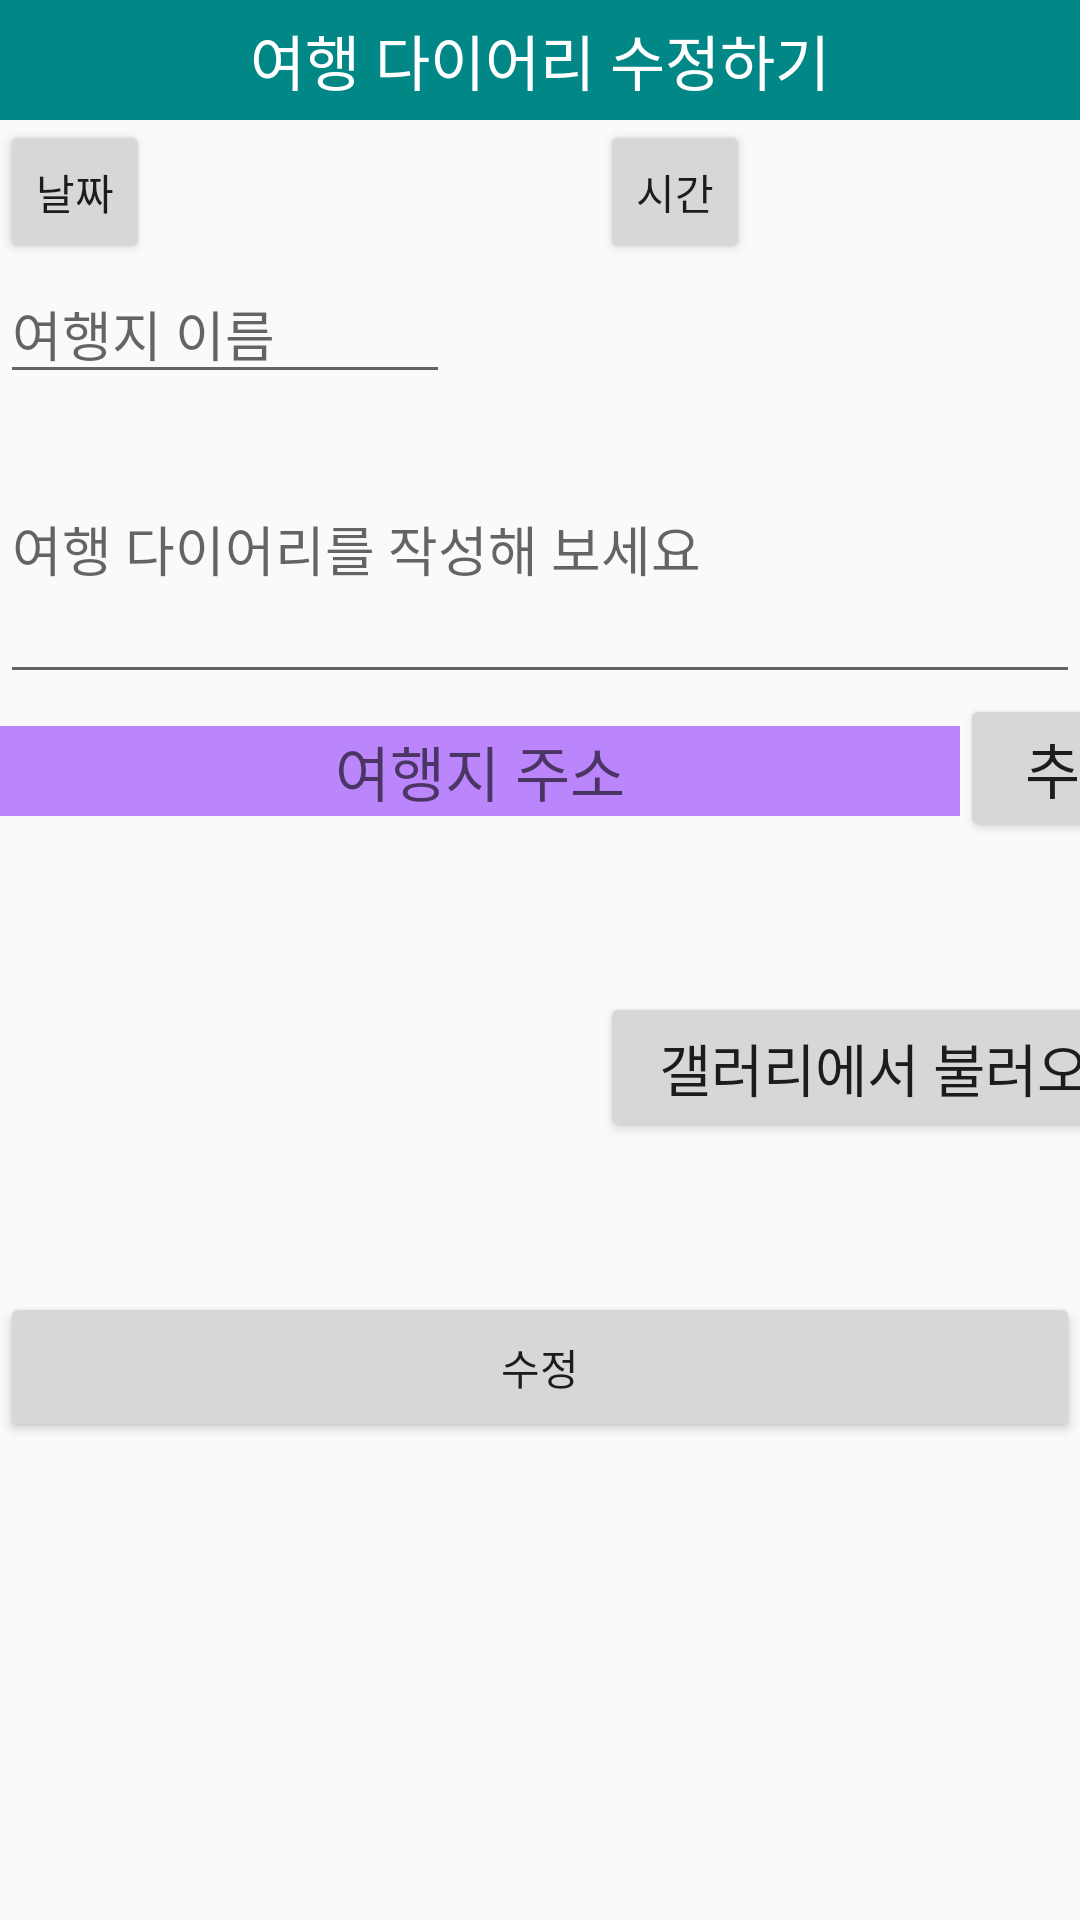

The Android layout XML behind this screen, and the referenced resources:
<!-- AndroidManifest.xml: application theme Theme.TeamNova -->
<!-- res/layout/activity_edit_travel_diary.xml -->
<?xml version="1.0" encoding="utf-8"?>
<LinearLayout xmlns:android="http://schemas.android.com/apk/res/android"
    xmlns:app="http://schemas.android.com/apk/res-auto"
    xmlns:tools="http://schemas.android.com/tools"
    android:layout_width="match_parent"
    android:layout_height="match_parent"
    android:orientation="vertical"
    tools:context=".AddTravelDiary_Activity">

    <TextView
        android:layout_width="match_parent"
        android:layout_height="40dp"
        android:text="여행 다이어리 수정하기"
        android:gravity="center"
        android:textSize="20sp"
        android:textColor="#fff"
        android:background="@color/teal_700"
        >

    </TextView>

    <LinearLayout
        android:layout_width="match_parent"
        android:layout_height="wrap_content"
        android:orientation="horizontal"
        >

        <Button
            android:id="@+id/btn_day"
            android:layout_width="50dp"
            android:layout_height="wrap_content"
            android:onClick="OnClickHandler"
            android:text="날짜"
            >
        </Button>

        <TextView
            android:id="@+id/tx_editdate"
            android:layout_width="150dp"
            android:layout_height="wrap_content"
            >

        </TextView>

        <Button
            android:id="@+id/btn_clock"
            android:layout_width="50dp"
            android:layout_height="wrap_content"
            android:onClick="OnClickHandler2"
            android:text="시간"
            >
        </Button>

        <TextView
            android:id="@+id/tx_edittime"
            android:layout_width="150dp"
            android:layout_height="wrap_content"
            >

        </TextView>

    </LinearLayout>

    <EditText
        android:id="@+id/et_editspot"
        android:layout_width="150dp"
        android:layout_height="wrap_content"
        android:hint="여행지 이름"

        >

    </EditText>

    <EditText
        android:id="@+id/et_editcontent"
        android:layout_width="match_parent"
        android:layout_height="100dp"
        android:hint="여행 다이어리를 작성해 보세요"
        >

    </EditText>


    <LinearLayout
        android:layout_width="match_parent"
        android:layout_height="wrap_content"
        android:orientation="horizontal"
        >
        <EditText
            android:id="@+id/et_editaddress"
            android:layout_width="320dp"
            android:layout_height="30dp"
            android:hint="여행지 주소"
            android:textSize="20sp"
            android:gravity="center"
            android:background="@color/purple_200"
            >

        </EditText>

        <Button
            android:layout_width="80dp"
            android:layout_height="wrap_content"
            android:text="추가"
            android:textSize="20sp"
            >

        </Button>


    </LinearLayout>

    <LinearLayout
        android:layout_width="match_parent"
        android:layout_height="wrap_content"
        android:orientation="horizontal"
        >

        <ImageView
            android:id="@+id/edit_imageView"
            android:layout_width="150dp"
            android:layout_height="150dp"
            android:src = "@drawable/banner"
            >

        </ImageView>

        <LinearLayout
            android:layout_width="250dp"
            android:layout_height="150dp"
            android:orientation="vertical"
            >


            <Button
                android:id="@+id/btn_editgallery"
                android:layout_width="200dp"
                android:layout_height="50dp"
                android:text="갤러리에서 불러오기"
                android:layout_margin="50dp"
                android:textSize="19sp">

            </Button>

        </LinearLayout>



    </LinearLayout>








    <Button
        android:layout_width="match_parent"
        android:layout_height="50dp"
        android:id="@+id/btn_edit"

        android:text="수정"

        />





</LinearLayout>
<!-- resources referenced by this layout -->
<resources>
  <style name="Theme.TeamNova" parent="Theme.AppCompat.Light">
          
          <item name="colorPrimary">@color/purple_500</item>
          <item name="colorPrimaryVariant">@color/purple_700</item>
          <item name="colorOnPrimary">@color/white</item>
          
          <item name="colorSecondary">@color/teal_200</item>
          <item name="colorSecondaryVariant">@color/teal_700</item>
          <item name="colorOnSecondary">@color/black</item>
          
          <item name="android:statusBarColor" tools:targetApi="l">?attr/colorPrimaryVariant</item>
          
      </style>
  <!-- not gathered from this repository: default colours our renderer supplied (Android Studio template values) -->
  <color name="purple_200">#FFBB86FC</color>
  <color name="purple_500">#FF6200EE</color>
  <color name="purple_700">#FF3700B3</color>
  <color name="teal_200">#FF03DAC5</color>
  <color name="teal_700">#FF018786</color>
  <color name="black">#FF000000</color>
  <color name="white">#FFFFFFFF</color>
</resources>
